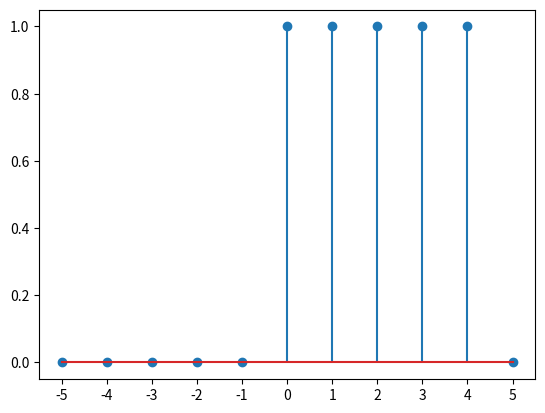

Recreate this plot in Python. (Note: this script raises an exception after producing the figure.)
import numpy as np
import matplotlib.pyplot as plt

n = np.arange(-5, 6)
x = np.zeros_like(n)

x[(n >= 0) & (n <= 4)] = 1

plt.stem(n, x)
plt.xticks(n)

plt.savefig("plot/discreteTimePulse.pdf")